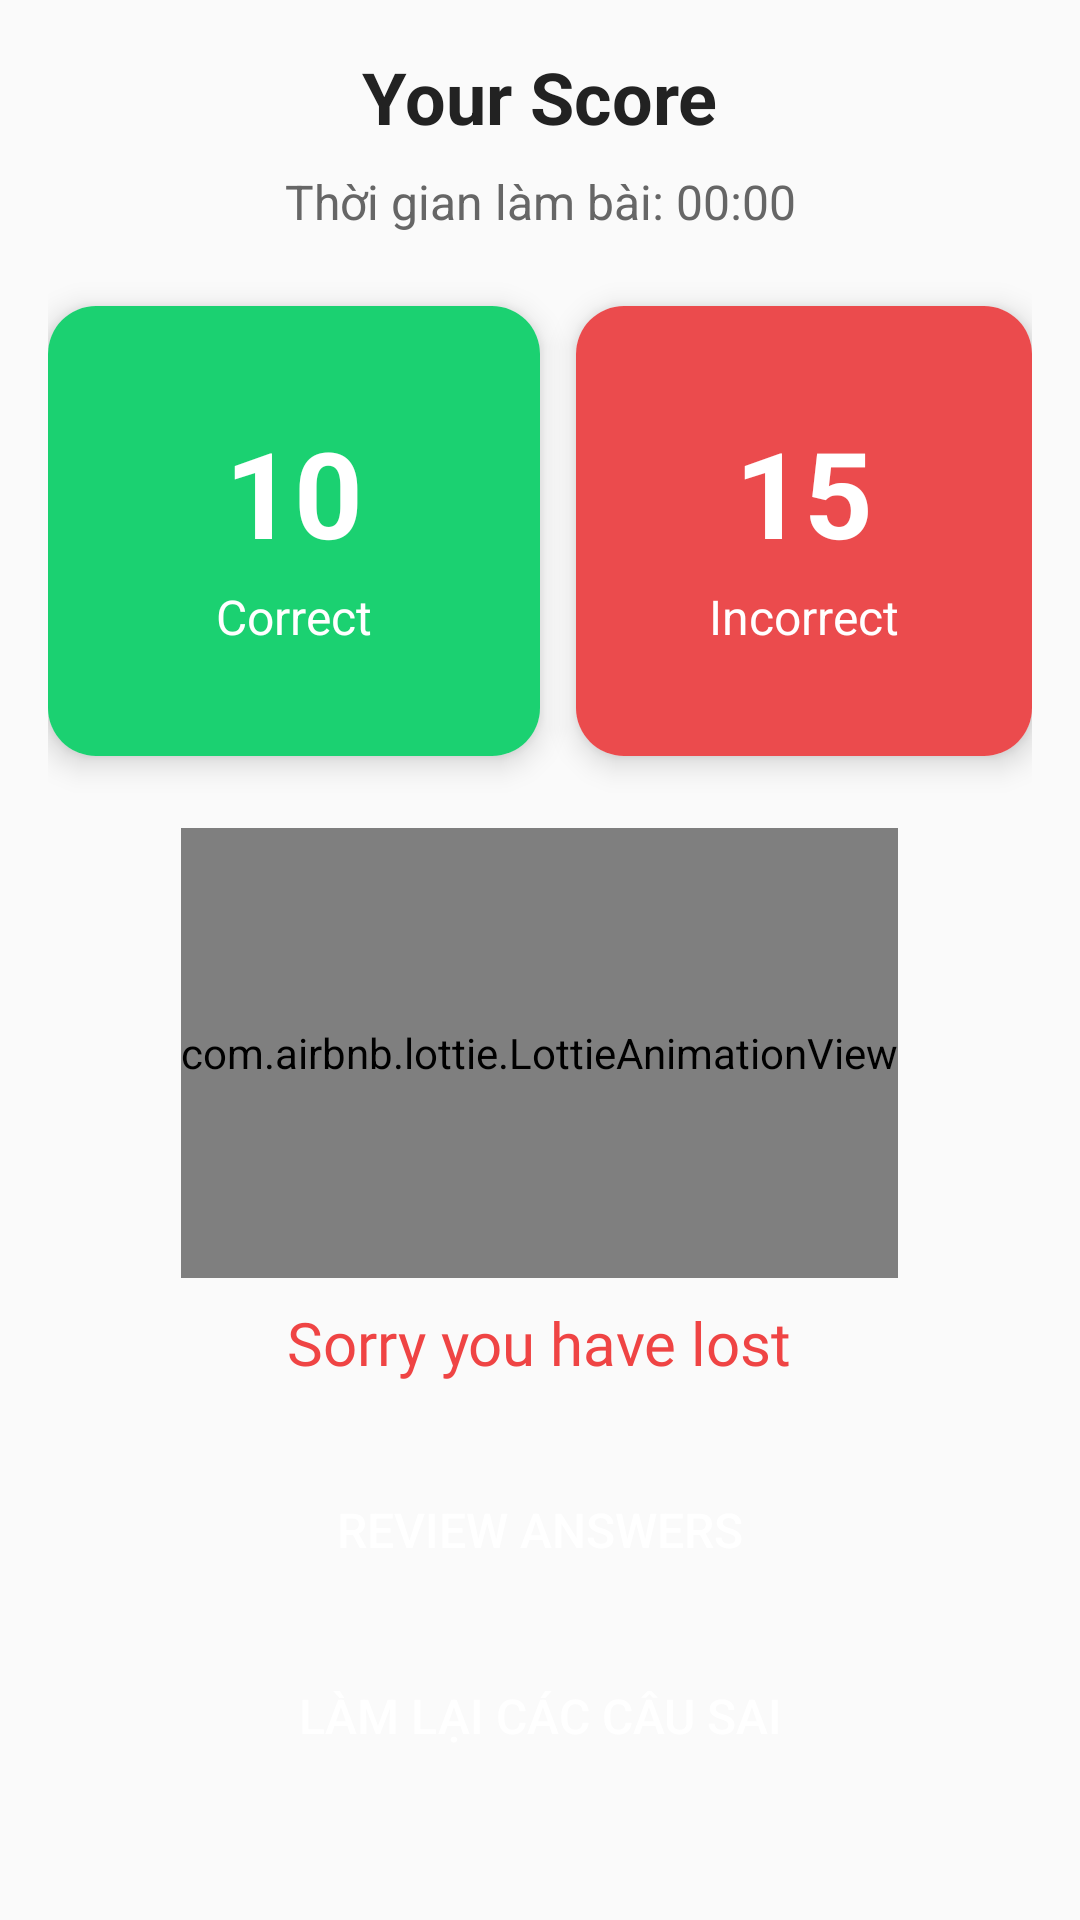

Here is an Android app screen rendered from its layout file. Give the layout XML and the strings, colors and styles it references.
<!-- AndroidManifest.xml: application theme Theme.KnowledgeMemorizationApp -->
<!-- res/layout/activity_score_result.xml -->
<?xml version="1.0" encoding="utf-8"?>
<androidx.constraintlayout.widget.ConstraintLayout
    xmlns:android="http://schemas.android.com/apk/res/android"
    xmlns:app="http://schemas.android.com/apk/res-auto"
    android:layout_width="match_parent"
    android:layout_height="match_parent"
    android:padding="16dp"
    android:background="#FAFAFA">

    
    <TextView
        android:id="@+id/textYourScore"
        android:layout_width="wrap_content"
        android:layout_height="wrap_content"
        android:text="Your Score"
        android:textSize="24sp"
        android:textStyle="bold"
        android:textColor="#222222"
        app:layout_constraintTop_toTopOf="parent"
        app:layout_constraintStart_toStartOf="parent"
        app:layout_constraintEnd_toEndOf="parent" />

    
    <TextView
        android:id="@+id/timeUsedTextView"
        android:layout_width="wrap_content"
        android:layout_height="wrap_content"
        android:text="Thời gian làm bài: 00:00"
        android:textSize="16sp"
        android:textColor="#666666"
        android:layout_marginTop="8dp"
        app:layout_constraintTop_toBottomOf="@id/textYourScore"
        app:layout_constraintStart_toStartOf="parent"
        app:layout_constraintEnd_toEndOf="parent" />

    
    <androidx.constraintlayout.widget.Guideline
        android:id="@+id/guidelineVerticalCenter"
        android:layout_width="wrap_content"
        android:layout_height="wrap_content"
        android:orientation="vertical"
        app:layout_constraintGuide_percent="0.5" />

    
    <androidx.cardview.widget.CardView
        android:id="@+id/cardCorrect"
        android:layout_width="0dp"
        android:layout_height="150dp"
        android:layout_marginTop="24dp"
        app:cardCornerRadius="16dp"
        app:cardElevation="6dp"
        app:layout_constraintTop_toBottomOf="@id/timeUsedTextView"
        app:layout_constraintStart_toStartOf="parent"
        app:layout_constraintEnd_toStartOf="@id/guidelineVerticalCenter">

        <LinearLayout
            android:layout_width="match_parent"
            android:layout_height="match_parent"
            android:gravity="center"
            android:orientation="vertical"
            android:background="@color/correct">

            <TextView
                android:id="@+id/correctCount"
                android:layout_width="wrap_content"
                android:layout_height="wrap_content"
                android:text="10"
                android:textColor="@color/white"
                android:textSize="40sp"
                android:textStyle="bold" />

            <TextView
                android:id="@+id/correctLabel"
                android:layout_width="wrap_content"
                android:layout_height="wrap_content"
                android:text="Correct"
                android:textColor="@color/white"
                android:textSize="16sp"
                android:layout_marginTop="4dp" />
        </LinearLayout>
    </androidx.cardview.widget.CardView>

    
    <androidx.cardview.widget.CardView
        android:id="@+id/cardIncorrect"
        android:layout_width="0dp"
        android:layout_height="150dp"
        android:layout_marginStart="12dp"
        app:cardCornerRadius="16dp"
        app:cardElevation="6dp"
        app:layout_constraintTop_toTopOf="@id/cardCorrect"
        app:layout_constraintStart_toEndOf="@id/guidelineVerticalCenter"
        app:layout_constraintEnd_toEndOf="parent">

        <LinearLayout
            android:layout_width="match_parent"
            android:layout_height="match_parent"
            android:gravity="center"
            android:orientation="vertical"
            android:background="@color/incorrect">

            <TextView
                android:id="@+id/incorrectCount"
                android:layout_width="wrap_content"
                android:layout_height="wrap_content"
                android:text="15"
                android:textColor="@color/white"
                android:textSize="40sp"
                android:textStyle="bold" />

            <TextView
                android:id="@+id/incorrectLabel"
                android:layout_width="wrap_content"
                android:layout_height="wrap_content"
                android:text="Incorrect"
                android:textColor="@color/white"
                android:textSize="16sp"
                android:layout_marginTop="4dp" />
        </LinearLayout>
    </androidx.cardview.widget.CardView>
    
    <FrameLayout
        android:id="@+id/outcomeContainer"
        android:layout_width="0dp"
        android:layout_height="wrap_content"
        android:layout_marginTop="24dp"
        app:layout_constraintTop_toBottomOf="@id/cardCorrect"
        app:layout_constraintStart_toStartOf="parent"
        app:layout_constraintEnd_toEndOf="parent">

        
        <LinearLayout
            android:id="@+id/Winner"
            android:layout_width="match_parent"
            android:layout_height="wrap_content"
            android:gravity="center"
            android:orientation="vertical"
            android:visibility="gone">

            <com.airbnb.lottie.LottieAnimationView
                android:id="@+id/animationView"
                android:layout_width="wrap_content"
                android:layout_height="150dp"
                app:lottie_autoPlay="true"
                app:lottie_loop="true"
                app:lottie_rawRes="@raw/winner" />

            <TextView
                android:id="@+id/textView8"
                android:layout_width="wrap_content"
                android:layout_height="wrap_content"
                android:layout_marginTop="8dp"
                android:fontFamily="@font/poppins_extrabold"
                android:gravity="center"
                android:text="You Won a Chance to play"
                android:textColor="#248fef"
                android:textSize="20sp" />
        </LinearLayout>

        
        <LinearLayout
            android:id="@+id/Sorry"
            android:layout_width="match_parent"
            android:layout_height="wrap_content"
            android:gravity="center"
            android:orientation="vertical"
            android:visibility="visible">

            <com.airbnb.lottie.LottieAnimationView
                android:layout_width="wrap_content"
                android:layout_height="150dp"
                app:lottie_autoPlay="true"
                app:lottie_loop="true"
                app:lottie_rawRes="@raw/sorry" />

            <TextView
                android:id="@+id/textView9"
                android:layout_width="wrap_content"
                android:layout_height="wrap_content"
                android:layout_marginTop="8dp"
                android:fontFamily="@font/poppins_extrabold"
                android:gravity="center"
                android:text="Sorry you have lost"
                android:textColor="#ef4444"
                android:textSize="20sp" />
        </LinearLayout>
    </FrameLayout>



    <androidx.appcompat.widget.AppCompatButton
        android:id="@+id/reviewAgainButton"
        android:layout_width="0dp"
        android:layout_height="50dp"
        android:layout_marginTop="24dp"
        android:background="@drawable/rounded_btn_option"
        android:text="Review Answers"
        android:textSize="16sp"
        android:textColor="#FFFFFF"
        android:elevation="6dp"
        app:layout_constraintTop_toBottomOf="@id/outcomeContainer"
        app:layout_constraintStart_toStartOf="parent"
        app:layout_constraintEnd_toEndOf="parent" />
    <androidx.appcompat.widget.AppCompatButton
        android:id="@+id/retryIncorrectButton"
        android:layout_width="0dp"
        android:layout_height="50dp"
        android:layout_marginTop="12dp"
        android:background="@drawable/rounded_btn_option"
        android:text="Làm lại các câu sai"
        android:textSize="16sp"
        android:textColor="#FFFFFF"
        android:elevation="6dp"
        app:layout_constraintTop_toBottomOf="@id/reviewAgainButton"
        app:layout_constraintStart_toStartOf="parent"
        app:layout_constraintEnd_toEndOf="parent" />


</androidx.constraintlayout.widget.ConstraintLayout>
<!-- resources referenced by this layout -->
<resources>
  <color name="correct">#1BD171</color>
  <color name="incorrect">#EB4B4D</color>
  <color name="white">#FFFFFFFF</color>
  <style name="Theme.KnowledgeMemorizationApp" parent="Base.Theme.KnowledgeMemorizationApp" />
  <style name="Base.Theme.KnowledgeMemorizationApp" parent="Theme.Material3.DayNight.NoActionBar">
          
          
          <item name="colorPrimaryVariant">@color/purple_500</item>
          <item name="android:statusBarColor">@color/purple_500</item>
  
  
      </style>
  <color name="purple_500">#248fef</color>
</resources>
